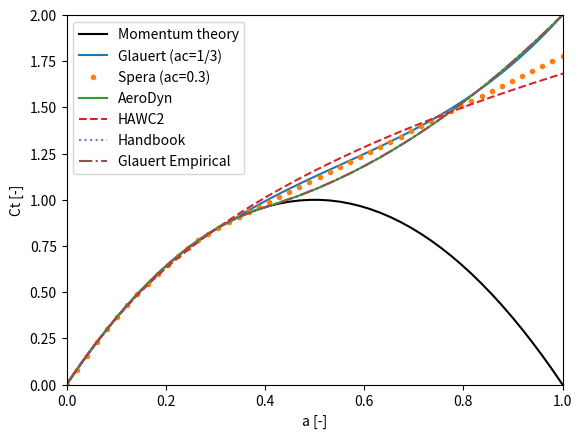

Write Python code to recreate this figure.
""" 
Set of high thrust corrections

NOTE: ac=0.4 -> Ctc = (1-(1-2*ac)**2) = 0.96

"""
import numpy as np


def a_Ct(Ct, F=None, method='AeroDyn'):
    """ 
    High thrust corrections of the form: a=a(Ct)
    INPUTS:
        Ct: Local thrust coefficient
        F : tip-loss factor
    """
    Ct=np.asarray(Ct)
    a=np.zeros(Ct.shape)
    if F is None:
        F=np.ones(Ct.shape)

    if method=='AeroDyn': # Very close to Glauert Empirical
        Ct[Ct>2]  = 2
        Ct[Ct<-2] = -2
        Ic        = Ct/F>0.96 # Correction
        In        = np.logical_not(Ic) # Normal
        a[Ic]     = 0.1432+np.sqrt(-0.55106+0.6427*Ct[Ic]/F[Ic])
        a[In]     = 0.5*(1-np.sqrt(1-Ct[In]/F[In]))
    elif method=='GlauertEmpirical':
        Ic    = Ct/F> 0.96  # Correction
        In    = np.logical_not(Ic) # Normal
        a[Ic] = 1/F[Ic]*(0.143+np.sqrt(0.0203-0.6427*(0.889-Ct[Ic])))
        a[In] = 0.5*(1-np.sqrt(1-Ct[In]/F[In]))
    elif method=='Handbook':
        Ic = Ct>0.96            # Correction
        In = np.logical_not(Ic) # Normal
        a[Ic]   = 1/F[Ic]*(0.143 + np.sqrt( 0.0203-0.6427 *(0.889-Ct[Ic] ) ))
        a[In] = 0.5*(1-np.sqrt(1-Ct[In]/F[In]))
    elif method=='HAWC2':
        #k = [-0.0017077,0.251163,0.0544955,0.0892074]
        k = [0.0       ,0.2460  ,0.0586,   0.0883]
        Ct = Ct/F
        a = k[3]*Ct**3+k[2]*Ct**2+k[1]*Ct+k[0]
    else:
        raise NotImplementedError('High correcton method '+method)
    return a

def a_Ct_a(Ct, a, F=None, method='Glauert_CTa'):
    """ 
    High thrust corrections of the form: a = a(Ct,a)
        see a_Ct
    """
    if F is None:
        F=np.ones(Ct.shape)
    # These need "a", TODO, invert them
    if method=='Glauert_CTa':
       ac=0.3;
       #Ic =Ct/F> 1-(1-(2*ac))**2  # Correction
       Ic = a>ac                  # Correction
       fg=0.25*(5-3*a[Ic])
       a[Ic] = Ct[Ic]/(4*F[Ic]*(1-fg*a[Ic]))
       #In = np.logical_not(Ic)    # Normal
       #a[In] = 0.5*(1-np.sqrt(1-Ct[In]/F[In]))
    elif method=='Spera_CTa':
        ac    = 0.34
        Ic    = a>ac
        fgs   = ac/a[Ic]*(2-ac/a[Ic])
        a[Ic] = Ct[Ic]/(4*F[Ic]*(1-fgs*a[Iac]))
        #In = np.logical_not(Ic) # Normal
    elif method=='Shen_CTa':
        ac    = 1/3
        Ic    = a>ac
        a[Ic] = (Ct[Ic]/4*F[Ic]-F[Ic]*ac**2)/(1-2*ac*F[Ic]);
    else:
        raise NotImplementedError('High correcton method '+method)
    return a

def Ct_a(a, F=None, method='Glauert', ac=None):
    """ 
    High thrust corrections of the form: Ct = Ct(a)
        see a_Ct
    """
    if F is None:
        F=np.ones(a.shape)
    if method=='Glauert':
        Ct     = 4*a*F*(1-a)
        if ac is None:
            ac = 1/3
        Ic     = a>ac
        Ct[Ic] =4*a[Ic]*F[Ic]*(1-1/4*(5-3*a[Ic])*a[Ic])
    elif method=='Spera':
        Ct     = 4*a*F*(1-a)
        if ac is None:
            ac = 1/3
        Ic     = a>ac
        Ct[Ic] =4*F[Ic]*(ac**2 + (1-2*ac)*a[Ic])

    else:
        raise NotImplementedError('High correcton method '+method)
    return Ct

def main_plot():
    import matplotlib.pyplot as plt
    Ct=np.linspace(0,2,50)
    a =np.linspace(0,1,50)
    Ct_MT = 4*a*(1-a)

    fig,ax = plt.subplots(1,1)

    # Functions that depend on a only
    ax.plot(a ,Ct_MT,'k-' ,label = 'Momentum theory'          )
    ax.plot(a ,Ct_a(a,method='Glauert'),'-' ,label = 'Glauert (ac=1/3)')
    ax.plot(a ,Ct_a(a,method='Spera')  ,'.' ,label = 'Spera (ac=0.3)')
    # Functions that depend on Ct only
    ax.plot(a_Ct(Ct,method = 'AeroDyn'         ),Ct,'-' ,label = 'AeroDyn'          )
    ax.plot(a_Ct(Ct,method = 'HAWC2'           ),Ct,'--',label = 'HAWC2'            )
    ax.plot(a_Ct(Ct,method = 'Handbook'        ),Ct,':' ,label = 'Handbook'         )
    ax.plot(a_Ct(Ct,method = 'GlauertEmpirical'),Ct,'-.',label = 'Glauert Empirical')
    ax.set_xlabel('a [-]')
    ax.set_ylabel('Ct [-]')
    ax.set_xlim([0,1])
    ax.set_ylim([0,2])
    ax.legend()

    plt.show()  

# # TODO TODO
# function [ a Ct] = fCorrectionHighThrust(CTCorrection,a, Cn ,phi, a_last,sigma, F,F, Ct )
#     switch CTCorrection
#             %%% Glauert correction
#         case 'Glauert'
#             ac=0.3;
#             Iac=a>ac;
#             A=sigma.*Cn./sind(phi)^2;
#             for i=1:length(a)
#                 a(i)=fzero(@(aa) -A(i)+aa*(4*F(i)+2*A(i))+aa.^2*(-5*F(i)-A(i))+3*F(i)*aa.^3    ,[0 1]);
#             end
#             %%% Glauert Exact correction
#         case 'GlauertExact'
#             ac=0.3;
#             error();
#             if a>ac
#                 A=sigma(e)*Cn/sind(phi)^2;
#                 asolutions=fGlauertSolutions(F,A);
#                 a=asolutions(whichmin(abs(asolutions-a_last)));
#             end
#             %%% Glauert correction REQUIRES RELAXATION
#         case 'Spera'
#             ac=0.34;
#             Iac=a>ac;
#             K=4*F(Iac).*(sind(phi(Iac))).^2./(sigma(Iac).*Cn(Iac));
#             a(Iac)=0.5*(2+K*(1-2*ac)-sqrt((K*(1-2*ac)+2 ).^2 + 4*(K*ac^2-1)    )  );
#             %Spera correction REQUIRES RELAXATION
# function [ as ] = fGlauertSolutions(F,A )
#     a1 = (-sqrt(3)*sqrt(-1)/2-1/2)*(sqrt(368*F^3+12*A*F^2+87*A^2*F-8*A^3) ...
#         /(2*3^(7/2)*F^(3/2)) ...
#         +(-290*F^3+15*A*F^2-24*A^2*F+2*A^3)/(1458*F^3)) ...
#         ^(1/3) ...
#         +(sqrt(3)*sqrt(-1)/2-1/2)*(-11*F^2-8*A*F+A^2) ...
#         /(81*F^2 ...
#         *(sqrt(368*F^3+12*A*F^2+87*A^2*F-8*A^3)/(2*3^(7/2)*F^(3/2)) ...
#         +(-290*F^3+15*A*F^2-24*A^2*F+2*A^3)/(1458*F^3)) ...
#         ^(1/3))+(5*F+A)/(9*F);
# 
#     a2 = (sqrt(3)*sqrt(-1)/2-1/2)*(sqrt(368*F^3+12*A*F^2+87*A^2*F-8*A^3) ...
#         /(2*3^(7/2)*F^(3/2)) ...
#         +(-290*F^3+15*A*F^2-24*A^2*F+2*A^3)/(1458*F^3)) ...
#         ^(1/3) ...
#         +(-sqrt(3)*sqrt(-1)/2-1/2)*(-11*F^2-8*A*F+A^2) ...
#         /(81*F^2 ...
#         *(sqrt(368*F^3+12*A*F^2+87*A^2*F-8*A^3)/(2*3^(7/2)*F^(3/2)) ...
#         +(-290*F^3+15*A*F^2-24*A^2*F+2*A^3)/(1458*F^3)) ...
#         ^(1/3))+(5*F+A)/(9*F);
#     a3 = (sqrt((368*F^3+12*A*F^2+87*A^2*F-8*A^3)/F)/(2*3^(7/2)*F) ...
#         +(-290*F^3+15*A*F^2-24*A^2*F+2*A^3)/(1458*F^3))^(1/3) ...
#         +(-11*F^2-8*A*F+A^2)/ ...
#         (81*F^2 *(sqrt((368*F^3+12*A*F^2+87*A^2*F-8*A^3)/F) ...
#         /(2*3^(7/2)*F) ...
#         +(-290*F^3+15*A*F^2-24*A^2*F+2*A^3) ...
#         /(1458*F^3)) ...
#         ^(1/3))+(5*F+A)/(9*F);
#     as=[real(a1) real(a2) real(a3)];
# 



if __name__ == '__main__':
    main_plot() 
